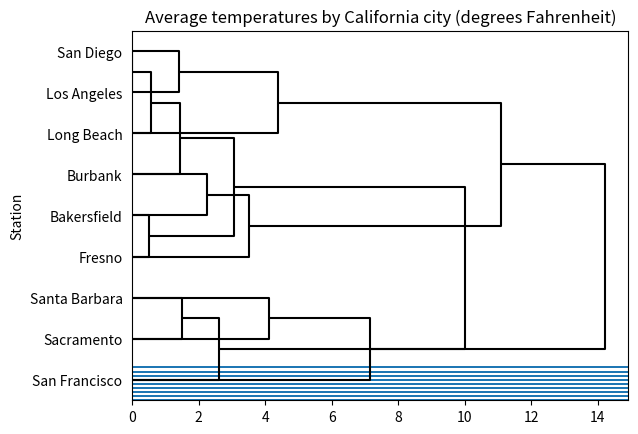

Here is the Python script that generated this plot:
%pip install pandas
%pip install scipy
%pip install matplotlib

import pandas as pd
from scipy.cluster.hierarchy import linkage

from scipy.cluster.hierarchy import dendrogram
from matplotlib import pyplot as plt

temps = [["Bakersfield", 78,  53, 65.5],
        ["Burbank", 77, 55, 66],
        ["Fresno", 77,  51, 64],
        ["Long Beach", 74,  55, 64.5],
        ["Los Angeles", 70,  56, 63],
        ["Sacramento", 74,  48, 61],
        ["San Diego", 71,  57, 64],
        ["San Francisco", 66,  50, 58],
        ["Santa Barbara", 70,  49, 59.5]]
df = pd.DataFrame(temps, columns = ["Station", "High Temperature", "Low Temperature", "Average Temperature"])
df = df.set_index("Station")
df.head(10)

data_1d = list(zip(df["Average Temperature"].tolist()))
print(data_1d)

df["Low Temperature"].tolist()

df["High Temperature"].tolist()

zip(df["Low Temperature"].tolist(), df["High Temperature"].tolist())

list(zip(df["Low Temperature"].tolist(), df["High Temperature"].tolist()))

data_2d = list(zip(df["Low Temperature"].tolist(), df["High Temperature"].tolist()))
print(data_2d)

distances_1d = linkage(data_1d, method = "ward", metric = "euclidean")
print(distances_1d)

distances_2d = linkage(data_2d, method = "ward", metric = "euclidean")
print(distances_2d)

df["Average Temperature"].sort_values().plot.barh()
plt.title("Average temperatures by California city (degrees Fahrenheit)")
plt.show()

dendrogram(
    distances_1d, 
    leaf_rotation = 0, 
    leaf_font_size = 10, 
    labels = df.index, 
    orientation = "right", 
    color_threshold = 0, 
    above_threshold_color = 'k')
plt.show()

dendrogram(
    distances_2d, 
    leaf_rotation = 0, 
    leaf_font_size = 10, 
    labels = df.index, 
    orientation = "right", 
    color_threshold = 0, 
    above_threshold_color = 'k')
plt.show()